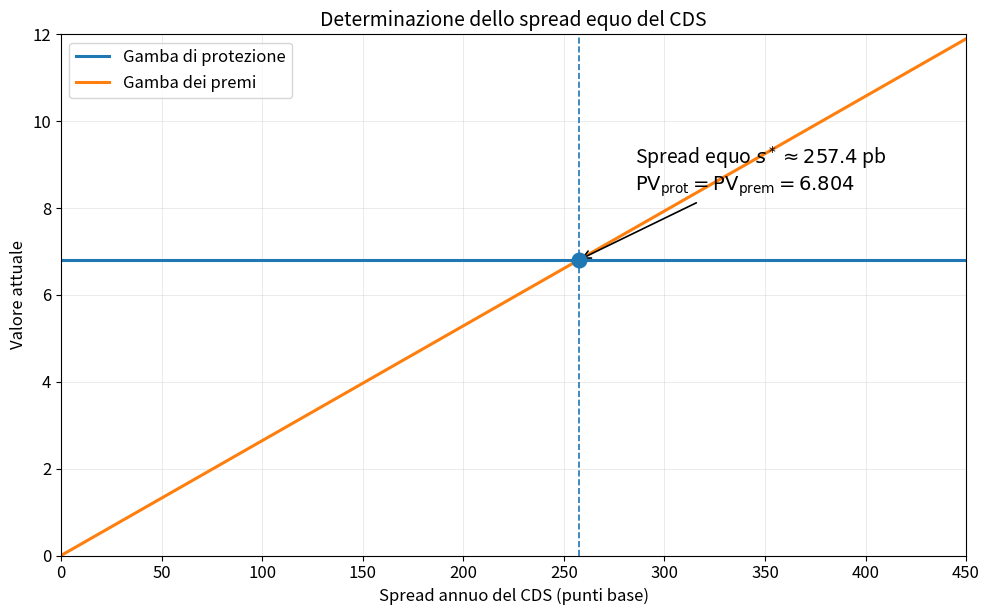

Recreate this plot in Python.
import numpy as np
import matplotlib.pyplot as plt

# Valore attuale della gamba di protezione e coefficiente che lega
# lo spread del CDS al valore attuale della gamba dei premi.
pv_prot = 6.804
coeff_prem = 264.37

# Lo spread equo rende uguali le due gambe:
# pv_prot = coeff_prem * (b_star / 10_000).
# Il fattore 10_000 converte lo spread da punti base a valore decimale.
b_star = (pv_prot / coeff_prem) * 10000.0

# Le immagini sono salvate in questa cartella, che si trova FUORI dal repository.
# Quando si controlla il risultato, occorre quindi aprire i file presenti qui.
output_dir = r"E:\Didattica\MQF\graphics"

# Dimensioni dei caratteri, espresse in punti tipografici.
# Ogni elemento del grafico ha un proprio parametro: modificare, per esempio,
# LABEL_FONTSIZE non cambia automaticamente legenda, tacche o annotazione.
LABEL_FONTSIZE = 12
TITLE_FONTSIZE = 14
ANNOTATION_FONTSIZE = 14
LEGEND_FONTSIZE = 12
TICK_FONTSIZE = 12

# Valori di spread usati sull'asse orizzontale e corrispondente valore
# della gamba dei premi.
b = np.linspace(0.0, 450.0, 500)
pv_prem = coeff_prem * (b / 10000.0)

fig, ax = plt.subplots(figsize=(10, 6.25))

# La gamba di protezione non dipende dallo spread ed è quindi orizzontale;
# la gamba dei premi cresce invece linearmente con lo spread.
ax.plot(b, np.full_like(b, pv_prot), linewidth=2.2, label="Gamba di protezione")
ax.plot(b, pv_prem, linewidth=2.2, label="Gamba dei premi")

# Evidenzia il punto di equilibrio e traccia le sue proiezioni sugli assi.
ax.scatter([b_star], [pv_prot], s=110, zorder=5)
ax.axvline(b_star, linestyle="--", linewidth=1.2)
ax.axhline(pv_prot, linestyle="--", linewidth=1.0)

# Testo mostrato vicino al punto di equilibrio.
annotation = (
    "Spread equo $s^* \\approx " + f"{b_star:.1f}" + "$ pb\n"
    "$\\mathrm{PV}_{\\mathrm{prot}} = \\mathrm{PV}_{\\mathrm{prem}} = " + f"{pv_prot:.3f}" + "$"
)
ax.annotate(
    annotation,
    xy=(b_star, pv_prot),
    xytext=(b_star + 28, pv_prot + 1.6),
    arrowprops={"arrowstyle": "->", "linewidth": 1.2},
    fontsize=ANNOTATION_FONTSIZE,
)

ax.set_xlim(0, 450)
ax.set_ylim(0, 12)
ax.set_xlabel("Spread annuo del CDS (punti base)", fontsize=LABEL_FONTSIZE)
ax.set_ylabel("Valore attuale", fontsize=LABEL_FONTSIZE)
ax.set_title(
    "Determinazione dello spread equo del CDS",
    fontsize=TITLE_FONTSIZE,
)

# Legenda e numeri sugli assi richiedono impostazioni indipendenti.
ax.legend(loc="upper left", fontsize=LEGEND_FONTSIZE)
ax.grid(True, linewidth=0.5, alpha=0.35)
ax.tick_params(axis="both", labelsize=TICK_FONTSIZE)

# Sistema automaticamente i margini per evitare testi tagliati.
fig.tight_layout()

png_path = output_dir + r"\Cap09_CDS_equilibrio_gambe.png"
svg_path = output_dir + r"\Cap09_CDS_equilibrio_gambe.svg"

# Il DPI influenza la risoluzione in pixel del PNG, non la dimensione relativa
# dei caratteri nel grafico. L'SVG è invece un formato vettoriale.
fig.savefig(png_path, dpi=220, bbox_inches="tight")
fig.savefig(svg_path, bbox_inches="tight")
print(f"Grafico salvato in:\n- {png_path}\n- {svg_path}")
plt.show()
